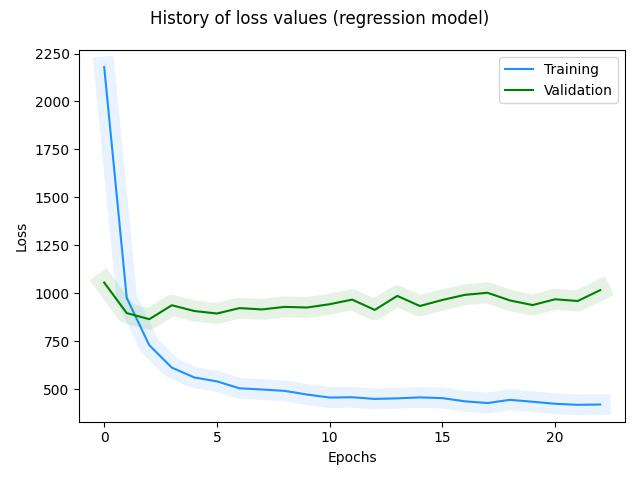

Values plotted in this chart, from the file beside it:
, loss, val_loss, _timestamp, _runtime
0, 2180, 1056, 1722287209, 96
1, 975.7, 896.9, 1722287210, 97
2, 729.4, 865.2, 1722287211, 98
3, 612.7, 937.8, 1722287212, 99
4, 561.2, 907.7, 1722287213, 100
5, 541.2, 894.7, 1722287214, 101
6, 504.8, 923, 1722287215, 102
7, 498.6, 916.1, 1722287217, 104
8, 491.5, 929.3, 1722287218, 105
9, 472.3, 926.1, 1722287219, 106
10, 456.7, 943.2, 1722287220, 107
11, 458.3, 967.2, 1722287221, 108
12, 449.5, 913.5, 1722287222, 109
13, 452.5, 986.6, 1722287223, 110
14, 457.5, 933.9, 1722287224, 111
15, 453.7, 965.4, 1722287225, 112
16, 437, 992.1, 1722287227, 114
17, 428.1, 1003, 1722287228, 115
18, 444.8, 962.7, 1722287229, 116
19, 434.8, 938.7, 1722287230, 117
20, 424.2, 969, 1722287231, 118
21, 418.7, 959.9, 1722287232, 119
22, 420.4, 1017, 1722287233, 120
